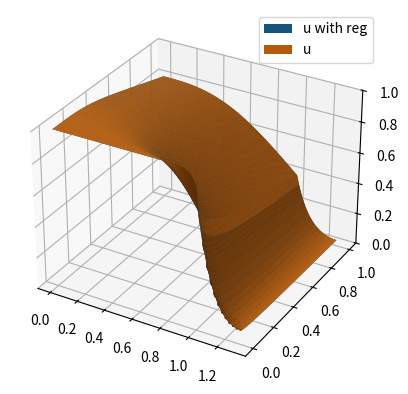
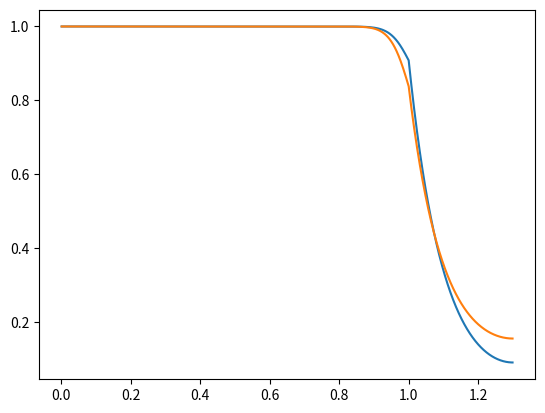

The script that saved these images, in order:
# %% Part 2
import numpy as np
import scipy.sparse as sp
from scipy.sparse import csc_matrix, eye
from scipy.sparse.linalg import splu
from matplotlib import pyplot as plt
from matplotlib.animation import FuncAnimation
# from IPython import get_ipython

# if get_ipython() is not None:  # Only run while in Jupyter
#     get_ipython().run_line_magic("matplotlib", "qt")


# %%
class DAEModule:
    def __init__(self, A, M, N, dtau):
        self.A = A
        self.dtau = dtau
        self.M = M
        self.N = N

    def solve(self, epsilon: float = 0):
        I_A1 = np.eye(M - 1)
        I_tot = np.zeros((M + N - 1, M + N - 1))
        I_tot[: M - 1, : M - 1] = I_A1
        u0 = np.ones((M + N - 1, 1))

        if epsilon != 0:
            I_tot[M - 1 :, M - 1 :] = 1 / epsilon * np.eye(N)
            I_tot = csc_matrix(I_tot)
            LHS = splu(eye(M + N - 1, format="csc") - self.dtau * I_tot.dot(self.A))
            RHS = lambda uk: uk

        else:
            I_tot = csc_matrix(I_tot)
            u0[: M - 1] = 1
            LHS = splu(I_tot - self.dtau * self.A)
            RHS = lambda uk: I_tot.dot(uk)

        return impl_euler(LHS, RHS, u0, dtau)

def impl_euler(LHS, RHS, u0, dtau):
    """Implicit Euler"""
    tau = np.arange(dtau, 1, dtau)
    saved_u = np.zeros((len(u0), len(tau)))
    saved_u[:, 0] = u0[:, 0]

    uk = u0
    for i, _ in enumerate(tau):
        u_new = LHS.solve(RHS(uk))
        saved_u[:, i] = u_new[:, 0]
        uk = u_new
    return tau, saved_u


def v(z):
    return 1 - 4 * (z - 1 / 2) ** 2


# %%
eta = 0.2
gamma = 100
alpha = 0.2
w = 0.3
M = 1000
dz = 1 / M
N = int(round(w / dz))
z = np.linspace(0, 1 + w, M + N + 1)
A1_data = np.array(
    [
        eta * np.ones(M - 1) / (v(z[1:M] + dz) * dz**2),
        -2 * eta * np.ones(M - 1) / (v(z[1:M]) * dz**2),
        eta * np.ones(M - 1) / (v(z[1:M] - dz) * dz**2),
    ]
)
A1 = sp.spdiags(A1_data, np.array([-1, 0, 1]), format="csc")

# Adjust for first boundary condition:
A1[0, 0] = eta / (v(z[1]) * dz**2) * (-2 / 3)
A1[0, 1] = eta / (v(z[1]) * dz**2) * (2 / 3)

A2_data = np.array(
    [
        np.ones(N - 1) / (dz**2),
        -2 * np.ones(N - 1) / (dz**2) - gamma,
        np.ones(N - 1) / (dz**2),
    ]
)
A2 = sp.spdiags(A2_data, np.array([-1, 0, 1]), format="csc")
A2[-1, -1] = 1 / (dz**2) * (-2 / 3) - gamma
A2[-1, -2] = 1 / (dz**2) * (2 / 3)

b1 = np.zeros((M - 1, 1))
b1[-1] = -1 / dz
b2 = np.zeros((N - 1, 1))
b2[0] = -alpha / dz
a = (1 + alpha) / dz
e1 = np.zeros((M - 1, 1))
e1[-1] = eta / ((dz**2) * v((M - 1) * dz))

e2 = np.zeros((N - 1, 1))
e2[0] = 1 / (dz**2)

# %% Concatenate everything to block matrix system
block1 = sp.hstack([A1, csc_matrix(e1), csc_matrix(np.zeros((M - 1, N - 1)))])
block2 = sp.hstack([csc_matrix(b1.T), csc_matrix(a), csc_matrix(b2.T)])
block3 = sp.hstack([csc_matrix(np.zeros((N - 1, M - 1))), csc_matrix(e2), A2])
A = sp.vstack([block1, block2, block3])

# %%
dtau = 0.001
model = DAEModule(A, M, N, dtau)

tau, u = model.solve()
_, u_reg = model.solve(0.01)

# %% 3D plot

Z, TAU = np.meshgrid(z[1:-1], tau)

fig = plt.figure()
ax = fig.add_subplot(111, projection="3d")
ax.plot_surface(Z, TAU, u_reg.T)
ax.plot_surface(Z, TAU, u.T)
ax.legend(("u with reg", "u"))
ax.set_zlim(0, 1)
plt.show()


# %%
fig, ax = plt.subplots()

# Plot the initial lines
(line1,) = ax.plot(z[1:-1], u[:, 0], label="u")
(line2,) = ax.plot(z[1:-1], u_reg[:, 0], label="u with reg")


def update(frame):
    line1.set_ydata(u[:, frame])
    line2.set_ydata(u_reg[:, frame])

    ax.legend()
    ax.set_ylim(0, 1)
    return (line1, line2)


ani = FuncAnimation(fig, update, frames=range(u_reg.shape[1]), interval=1)
plt.show()

# %%
